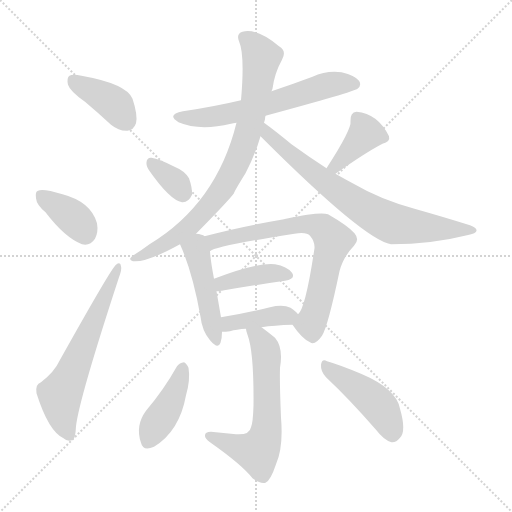
t = 0.00 s
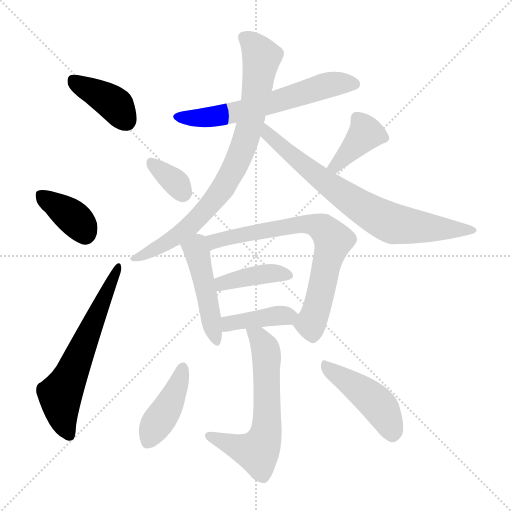
t = 2.01 s
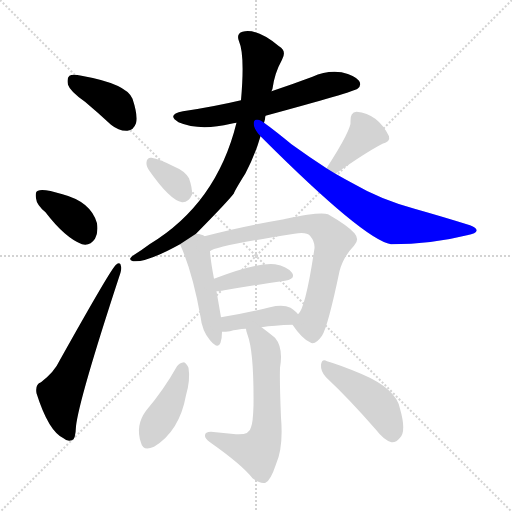
t = 4.02 s
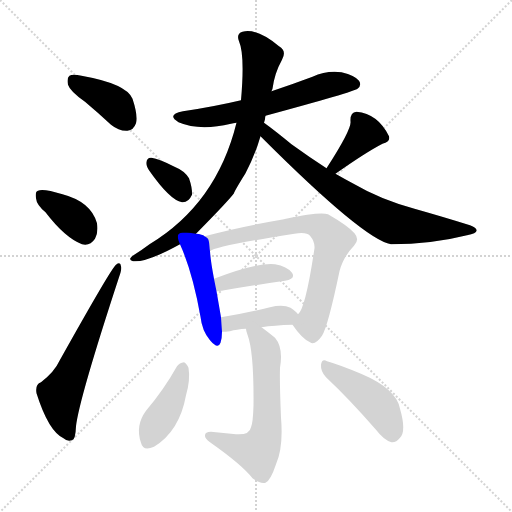
t = 6.03 s
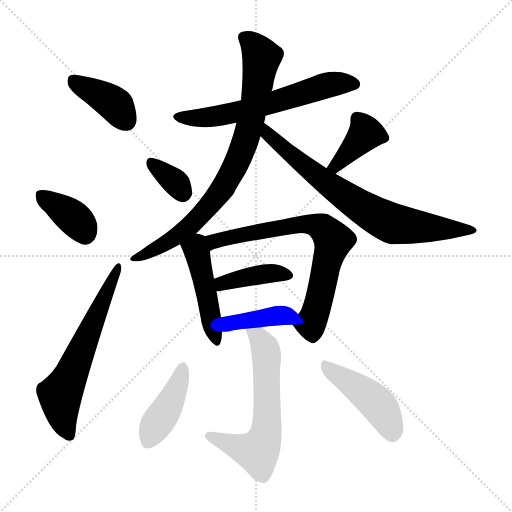
t = 8.05 s
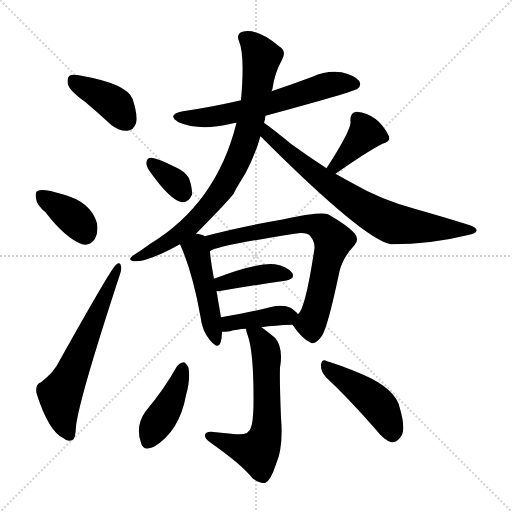
t = 10.06 s

The animated SVG that drew these frames (rendered in a browser with its animation timeline set to each time). Animation: 15 CSS @keyframes rules; one cycle of 10.06 s.

<svg version="1.1" viewBox="0 0 1024 1024" xmlns="http://www.w3.org/2000/svg">
  <g stroke="lightgray" stroke-dasharray="1,1" stroke-width="1" transform="scale(4, 4)">
    <line x1="0" y1="0" x2="256" y2="256"></line>
    <line x1="256" y1="0" x2="0" y2="256"></line>
    <line x1="128" y1="0" x2="128" y2="256"></line>
    <line x1="0" y1="128" x2="256" y2="128"></line>
  </g>
<g transform="scale(1, -1) translate(0, -900)">
   <style type="text/css">
    @keyframes keyframes0 {
      from {
       stroke: blue;
       stroke-dashoffset: 394;
       stroke-width: 128;
       }
       56% {
       animation-timing-function: step-end;
       stroke: blue;
       stroke-dashoffset: 0;
       stroke-width: 128;
       }
       to {
       stroke: black;
       stroke-width: 1024;
       }
       }
       #make-me-a-hanzi-animation-0 {
         animation: keyframes0 0.570638s both;
         animation-delay: 0.000000s;
         animation-timing-function: linear;
       }
    @keyframes keyframes1 {
      from {
       stroke: blue;
       stroke-dashoffset: 373;
       stroke-width: 128;
       }
       55% {
       animation-timing-function: step-end;
       stroke: blue;
       stroke-dashoffset: 0;
       stroke-width: 128;
       }
       to {
       stroke: black;
       stroke-width: 1024;
       }
       }
       #make-me-a-hanzi-animation-1 {
         animation: keyframes1 0.553548s both;
         animation-delay: 0.570638s;
         animation-timing-function: linear;
       }
    @keyframes keyframes2 {
      from {
       stroke: blue;
       stroke-dashoffset: 619;
       stroke-width: 128;
       }
       67% {
       animation-timing-function: step-end;
       stroke: blue;
       stroke-dashoffset: 0;
       stroke-width: 128;
       }
       to {
       stroke: black;
       stroke-width: 1024;
       }
       }
       #make-me-a-hanzi-animation-2 {
         animation: keyframes2 0.753743s both;
         animation-delay: 1.124186s;
         animation-timing-function: linear;
       }
    @keyframes keyframes3 {
      from {
       stroke: blue;
       stroke-dashoffset: 616;
       stroke-width: 128;
       }
       67% {
       animation-timing-function: step-end;
       stroke: blue;
       stroke-dashoffset: 0;
       stroke-width: 128;
       }
       to {
       stroke: black;
       stroke-width: 1024;
       }
       }
       #make-me-a-hanzi-animation-3 {
         animation: keyframes3 0.751302s both;
         animation-delay: 1.877930s;
         animation-timing-function: linear;
       }
    @keyframes keyframes4 {
      from {
       stroke: blue;
       stroke-dashoffset: 812;
       stroke-width: 128;
       }
       73% {
       animation-timing-function: step-end;
       stroke: blue;
       stroke-dashoffset: 0;
       stroke-width: 128;
       }
       to {
       stroke: black;
       stroke-width: 1024;
       }
       }
       #make-me-a-hanzi-animation-4 {
         animation: keyframes4 0.910807s both;
         animation-delay: 2.629232s;
         animation-timing-function: linear;
       }
    @keyframes keyframes5 {
      from {
       stroke: blue;
       stroke-dashoffset: 743;
       stroke-width: 128;
       }
       71% {
       animation-timing-function: step-end;
       stroke: blue;
       stroke-dashoffset: 0;
       stroke-width: 128;
       }
       to {
       stroke: black;
       stroke-width: 1024;
       }
       }
       #make-me-a-hanzi-animation-5 {
         animation: keyframes5 0.854655s both;
         animation-delay: 3.540039s;
         animation-timing-function: linear;
       }
    @keyframes keyframes6 {
      from {
       stroke: blue;
       stroke-dashoffset: 342;
       stroke-width: 128;
       }
       53% {
       animation-timing-function: step-end;
       stroke: blue;
       stroke-dashoffset: 0;
       stroke-width: 128;
       }
       to {
       stroke: black;
       stroke-width: 1024;
       }
       }
       #make-me-a-hanzi-animation-6 {
         animation: keyframes6 0.528320s both;
         animation-delay: 4.394694s;
         animation-timing-function: linear;
       }
    @keyframes keyframes7 {
      from {
       stroke: blue;
       stroke-dashoffset: 387;
       stroke-width: 128;
       }
       56% {
       animation-timing-function: step-end;
       stroke: blue;
       stroke-dashoffset: 0;
       stroke-width: 128;
       }
       to {
       stroke: black;
       stroke-width: 1024;
       }
       }
       #make-me-a-hanzi-animation-7 {
         animation: keyframes7 0.564941s both;
         animation-delay: 4.923014s;
         animation-timing-function: linear;
       }
    @keyframes keyframes8 {
      from {
       stroke: blue;
       stroke-dashoffset: 465;
       stroke-width: 128;
       }
       60% {
       animation-timing-function: step-end;
       stroke: blue;
       stroke-dashoffset: 0;
       stroke-width: 128;
       }
       to {
       stroke: black;
       stroke-width: 1024;
       }
       }
       #make-me-a-hanzi-animation-8 {
         animation: keyframes8 0.628418s both;
         animation-delay: 5.487956s;
         animation-timing-function: linear;
       }
    @keyframes keyframes9 {
      from {
       stroke: blue;
       stroke-dashoffset: 715;
       stroke-width: 128;
       }
       70% {
       animation-timing-function: step-end;
       stroke: blue;
       stroke-dashoffset: 0;
       stroke-width: 128;
       }
       to {
       stroke: black;
       stroke-width: 1024;
       }
       }
       #make-me-a-hanzi-animation-9 {
         animation: keyframes9 0.831868s both;
         animation-delay: 6.116374s;
         animation-timing-function: linear;
       }
    @keyframes keyframes10 {
      from {
       stroke: blue;
       stroke-dashoffset: 402;
       stroke-width: 128;
       }
       57% {
       animation-timing-function: step-end;
       stroke: blue;
       stroke-dashoffset: 0;
       stroke-width: 128;
       }
       to {
       stroke: black;
       stroke-width: 1024;
       }
       }
       #make-me-a-hanzi-animation-10 {
         animation: keyframes10 0.577148s both;
         animation-delay: 6.948242s;
         animation-timing-function: linear;
       }
    @keyframes keyframes11 {
      from {
       stroke: blue;
       stroke-dashoffset: 398;
       stroke-width: 128;
       }
       56% {
       animation-timing-function: step-end;
       stroke: blue;
       stroke-dashoffset: 0;
       stroke-width: 128;
       }
       to {
       stroke: black;
       stroke-width: 1024;
       }
       }
       #make-me-a-hanzi-animation-11 {
         animation: keyframes11 0.573893s both;
         animation-delay: 7.525391s;
         animation-timing-function: linear;
       }
    @keyframes keyframes12 {
      from {
       stroke: blue;
       stroke-dashoffset: 615;
       stroke-width: 128;
       }
       67% {
       animation-timing-function: step-end;
       stroke: blue;
       stroke-dashoffset: 0;
       stroke-width: 128;
       }
       to {
       stroke: black;
       stroke-width: 1024;
       }
       }
       #make-me-a-hanzi-animation-12 {
         animation: keyframes12 0.750488s both;
         animation-delay: 8.099284s;
         animation-timing-function: linear;
       }
    @keyframes keyframes13 {
      from {
       stroke: blue;
       stroke-dashoffset: 420;
       stroke-width: 128;
       }
       58% {
       animation-timing-function: step-end;
       stroke: blue;
       stroke-dashoffset: 0;
       stroke-width: 128;
       }
       to {
       stroke: black;
       stroke-width: 1024;
       }
       }
       #make-me-a-hanzi-animation-13 {
         animation: keyframes13 0.591797s both;
         animation-delay: 8.849772s;
         animation-timing-function: linear;
       }
    @keyframes keyframes14 {
      from {
       stroke: blue;
       stroke-dashoffset: 449;
       stroke-width: 128;
       }
       59% {
       animation-timing-function: step-end;
       stroke: blue;
       stroke-dashoffset: 0;
       stroke-width: 128;
       }
       to {
       stroke: black;
       stroke-width: 1024;
       }
       }
       #make-me-a-hanzi-animation-14 {
         animation: keyframes14 0.615397s both;
         animation-delay: 9.441569s;
         animation-timing-function: linear;
       }
</style>
<path d="M 170.0 696.5 Q 195.0 675.5 222.0 650.5 Q 238.0 637.5 255.0 638.5 Q 267.0 639.5 272.0 653.5 Q 276.0 669.5 265.0 702.5 Q 253.0 732.5 163.0 748.5 Q 145.0 752.5 139.0 748.5 Q 133.0 744.5 136.0 730.5 Q 140.0 717.5 170.0 696.5 Z" fill="lightgray"></path> 
<path d="M 91.0 475.5 Q 130.0 424.5 164.0 411.5 Q 180.0 407.5 190.0 422.5 Q 197.0 435.5 194.0 453.5 Q 182.0 496.5 125.0 511.5 Q 86.0 523.5 76.0 518.5 Q 70.0 517.5 72.0 503.5 Q 73.0 490.5 91.0 475.5 Z" fill="lightgray"></path> 
<path d="M 82.0 135.5 Q 70.0 131.5 73.0 113.5 Q 97.0 37.5 127.0 23.5 Q 134.0 16.5 144.0 19.5 Q 151.0 20.5 152.0 47.5 Q 158.0 101.5 238.0 345.5 Q 244.0 361.5 242.0 367.5 Q 241.0 377.5 232.0 370.5 Q 223.0 364.5 119.0 178.5 Q 109.0 156.5 82.0 135.5 Z" fill="lightgray"></path> 
<path d="M 531.0 668.5 Q 708.0 716.5 715.0 722.5 Q 724.0 729.5 718.0 738.5 Q 711.0 748.5 683.0 755.5 Q 653.0 759.5 625.0 746.5 Q 585.0 731.5 543.0 717.5 L 482.0 699.5 Q 427.0 686.5 366.0 677.5 Q 332.0 670.5 357.0 655.5 Q 399.0 637.5 462.0 652.5 Q 466.0 653.5 473.0 654.5 L 531.0 668.5 Z" fill="lightgray"></path> 
<path d="M 392.0 432.5 Q 458.0 499.5 468.0 513.5 Q 468.0 516.5 491.0 553.5 Q 510.0 589.5 521.0 627.5 L 528.0 654.5 Q 529.0 658.5 530.0 661.5 Q 530.0 665.5 531.0 668.5 L 543.0 717.5 Q 544.0 720.5 545.0 722.5 Q 549.0 753.5 564.0 780.5 Q 574.0 798.5 558.0 807.5 Q 513.0 844.5 485.0 836.5 Q 472.0 832.5 478.0 817.5 Q 490.0 790.5 482.0 699.5 L 473.0 654.5 Q 433.0 492.5 299.0 411.5 Q 283.0 399.5 267.0 389.5 Q 254.0 380.5 266.0 377.5 Q 293.0 374.5 360.0 411.5 L 392.0 432.5 Z" fill="lightgray"></path> 
<path d="M 521.0 627.5 Q 728.0 420.5 782.0 411.5 Q 863.0 411.5 934.0 429.5 Q 953.0 433.5 953.0 438.5 Q 954.0 444.5 940.0 449.5 Q 889.0 465.5 829.0 482.5 Q 760.0 501.5 709.0 531.5 Q 690.0 541.5 671.0 552.5 L 653.0 563.5 Q 619.0 585.5 583.0 611.5 Q 549.0 639.5 528.0 654.5 C 504.0 672.5 500.0 648.5 521.0 627.5 Z" fill="lightgray"></path> 
<path d="M 298.0 559.5 Q 340.0 499.5 364.0 495.5 Q 377.0 494.5 384.0 510.5 Q 385.0 523.5 378.0 543.5 Q 369.0 558.5 349.0 566.5 Q 318.0 582.5 303.0 584.5 Q 294.0 585.5 293.0 575.5 Q 292.0 568.5 298.0 559.5 Z" fill="lightgray"></path> 
<path d="M 671.0 552.5 Q 732.0 595.5 765.0 612.5 Q 781.0 616.5 778.0 627.5 Q 756.0 672.5 713.0 676.5 Q 700.0 675.5 701.0 657.5 Q 704.0 642.5 653.0 563.5 C 637.0 538.5 646.0 535.5 671.0 552.5 Z" fill="lightgray"></path> 
<path d="M 409.0 427.5 Q 405.0 431.5 392.0 432.5 C 362.0 436.5 348.0 438.5 360.0 411.5 Q 385.0 356.5 401.0 266.5 Q 404.0 238.5 420.0 219.5 Q 436.0 200.5 441.0 214.5 Q 444.0 223.5 444.0 236.5 L 442.0 265.5 Q 441.0 271.5 433.0 317.5 L 428.0 342.5 Q 421.0 379.5 420.0 397.5 C 418.0 422.5 418.0 422.5 409.0 427.5 Z" fill="lightgray"></path> 
<path d="M 585.0 250.5 Q 604.0 222.5 620.0 215.5 Q 630.0 208.5 644.0 228.5 Q 656.0 247.5 679.0 357.5 Q 686.0 385.5 708.0 408.5 Q 720.0 420.5 709.0 433.5 Q 696.0 448.5 656.0 471.5 Q 641.0 477.5 572.0 462.5 Q 569.0 462.5 568.0 461.5 Q 480.0 446.5 409.0 427.5 C 380.0 419.5 392.0 385.5 420.0 397.5 Q 429.0 407.5 589.0 432.5 Q 613.0 436.5 620.0 428.5 Q 630.0 416.5 629.0 403.5 Q 611.0 282.5 596.0 271.5 C 584.0 251.5 584.0 251.5 585.0 250.5 Z" fill="lightgray"></path> 
<path d="M 433.0 317.5 Q 434.0 317.5 437.0 317.5 Q 513.0 330.5 570.0 338.5 Q 592.0 342.5 584.0 354.5 Q 574.0 367.5 550.0 371.5 Q 514.0 375.5 428.0 342.5 C 400.0 331.5 403.0 316.5 433.0 317.5 Z" fill="lightgray"></path> 
<path d="M 523.0 245.5 Q 548.0 249.5 585.0 250.5 C 613.0 251.5 613.0 251.5 596.0 271.5 Q 592.0 277.5 581.0 284.5 Q 566.0 291.5 540.0 285.5 Q 486.0 272.5 442.0 265.5 C 412.0 260.5 414.0 235.5 444.0 236.5 Q 451.0 236.5 460.0 237.5 Q 473.0 241.5 492.0 242.5 L 523.0 245.5 Z" fill="lightgray"></path> 
<path d="M 492.0 242.5 Q 492.0 238.5 495.0 230.5 Q 508.0 196.5 507.0 88.5 Q 506.0 54.5 502.0 45.5 Q 499.0 29.5 472.0 31.5 Q 447.0 34.5 422.0 36.5 Q 410.0 36.5 410.0 29.5 Q 409.0 23.5 420.0 15.5 Q 484.0 -29.5 505.0 -56.5 Q 521.0 -68.5 531.0 -65.5 Q 541.0 -61.5 552.0 -28.5 Q 567.0 5.5 562.0 64.5 Q 559.0 137.5 560.0 164.5 Q 567.0 204.5 550.0 224.5 Q 534.0 237.5 523.0 245.5 C 499.0 263.5 485.0 271.5 492.0 242.5 Z" fill="lightgray"></path> 
<path d="M 354.0 167.5 Q 327.0 119.5 292.0 78.5 Q 270.0 48.5 282.0 14.5 Q 286.0 -3.5 308.0 6.5 Q 359.0 37.5 372.0 109.5 Q 381.0 140.5 377.0 164.5 Q 373.0 173.5 368.0 175.5 Q 359.0 174.5 354.0 167.5 Z" fill="lightgray"></path> 
<path d="M 652.0 145.5 Q 698.0 102.5 752.0 40.5 Q 768.0 19.5 783.0 15.5 Q 792.0 14.5 800.0 24.5 Q 813.0 37.5 800.0 82.5 Q 793.0 122.5 722.0 152.5 Q 679.0 170.5 654.0 177.5 Q 644.0 183.5 642.0 170.5 Q 641.0 157.5 652.0 145.5 Z" fill="lightgray"></path> 
      <clipPath id="make-me-a-hanzi-clip-0">
      <path d="M 170.0 696.5 Q 195.0 675.5 222.0 650.5 Q 238.0 637.5 255.0 638.5 Q 267.0 639.5 272.0 653.5 Q 276.0 669.5 265.0 702.5 Q 253.0 732.5 163.0 748.5 Q 145.0 752.5 139.0 748.5 Q 133.0 744.5 136.0 730.5 Q 140.0 717.5 170.0 696.5 Z" fill="lightgray"></path>
      </clipPath>
      <path clip-path="url(#make-me-a-hanzi-clip-0)" d="M 146.0 740.5 L 232.0 689.5 L 253.0 657.5 " fill="none" id="make-me-a-hanzi-animation-0" stroke-dasharray="266 532" stroke-linecap="round"></path>

      <clipPath id="make-me-a-hanzi-clip-1">
      <path d="M 91.0 475.5 Q 130.0 424.5 164.0 411.5 Q 180.0 407.5 190.0 422.5 Q 197.0 435.5 194.0 453.5 Q 182.0 496.5 125.0 511.5 Q 86.0 523.5 76.0 518.5 Q 70.0 517.5 72.0 503.5 Q 73.0 490.5 91.0 475.5 Z" fill="lightgray"></path>
      </clipPath>
      <path clip-path="url(#make-me-a-hanzi-clip-1)" d="M 82.0 508.5 L 145.0 466.5 L 170.0 433.5 " fill="none" id="make-me-a-hanzi-animation-1" stroke-dasharray="245 490" stroke-linecap="round"></path>

      <clipPath id="make-me-a-hanzi-clip-2">
      <path d="M 82.0 135.5 Q 70.0 131.5 73.0 113.5 Q 97.0 37.5 127.0 23.5 Q 134.0 16.5 144.0 19.5 Q 151.0 20.5 152.0 47.5 Q 158.0 101.5 238.0 345.5 Q 244.0 361.5 242.0 367.5 Q 241.0 377.5 232.0 370.5 Q 223.0 364.5 119.0 178.5 Q 109.0 156.5 82.0 135.5 Z" fill="lightgray"></path>
      </clipPath>
      <path clip-path="url(#make-me-a-hanzi-clip-2)" d="M 139.0 29.5 L 124.0 68.5 L 120.0 110.5 L 143.0 150.5 L 236.0 364.5 " fill="none" id="make-me-a-hanzi-animation-2" stroke-dasharray="491 982" stroke-linecap="round"></path>

      <clipPath id="make-me-a-hanzi-clip-3">
      <path d="M 531.0 668.5 Q 708.0 716.5 715.0 722.5 Q 724.0 729.5 718.0 738.5 Q 711.0 748.5 683.0 755.5 Q 653.0 759.5 625.0 746.5 Q 585.0 731.5 543.0 717.5 L 482.0 699.5 Q 427.0 686.5 366.0 677.5 Q 332.0 670.5 357.0 655.5 Q 399.0 637.5 462.0 652.5 Q 466.0 653.5 473.0 654.5 L 531.0 668.5 Z" fill="lightgray"></path>
      </clipPath>
      <path clip-path="url(#make-me-a-hanzi-clip-3)" d="M 359.0 667.5 L 433.0 667.5 L 540.0 691.5 L 663.0 731.5 L 710.0 731.5 " fill="none" id="make-me-a-hanzi-animation-3" stroke-dasharray="488 976" stroke-linecap="round"></path>

      <clipPath id="make-me-a-hanzi-clip-4">
      <path d="M 392.0 432.5 Q 458.0 499.5 468.0 513.5 Q 468.0 516.5 491.0 553.5 Q 510.0 589.5 521.0 627.5 L 528.0 654.5 Q 529.0 658.5 530.0 661.5 Q 530.0 665.5 531.0 668.5 L 543.0 717.5 Q 544.0 720.5 545.0 722.5 Q 549.0 753.5 564.0 780.5 Q 574.0 798.5 558.0 807.5 Q 513.0 844.5 485.0 836.5 Q 472.0 832.5 478.0 817.5 Q 490.0 790.5 482.0 699.5 L 473.0 654.5 Q 433.0 492.5 299.0 411.5 Q 283.0 399.5 267.0 389.5 Q 254.0 380.5 266.0 377.5 Q 293.0 374.5 360.0 411.5 L 392.0 432.5 Z" fill="lightgray"></path>
      </clipPath>
      <path clip-path="url(#make-me-a-hanzi-clip-4)" d="M 488.0 824.5 L 508.0 809.5 L 522.0 783.5 L 501.0 654.5 L 464.0 555.5 L 437.0 511.5 L 388.0 453.5 L 327.0 410.5 L 270.0 383.5 " fill="none" id="make-me-a-hanzi-animation-4" stroke-dasharray="684 1368" stroke-linecap="round"></path>

      <clipPath id="make-me-a-hanzi-clip-5">
      <path d="M 521.0 627.5 Q 728.0 420.5 782.0 411.5 Q 863.0 411.5 934.0 429.5 Q 953.0 433.5 953.0 438.5 Q 954.0 444.5 940.0 449.5 Q 889.0 465.5 829.0 482.5 Q 760.0 501.5 709.0 531.5 Q 690.0 541.5 671.0 552.5 L 653.0 563.5 Q 619.0 585.5 583.0 611.5 Q 549.0 639.5 528.0 654.5 C 504.0 672.5 500.0 648.5 521.0 627.5 Z" fill="lightgray"></path>
      </clipPath>
      <path clip-path="url(#make-me-a-hanzi-clip-5)" d="M 529.0 646.5 L 538.0 625.5 L 594.0 578.5 L 703.0 498.5 L 766.0 461.5 L 820.0 447.5 L 947.0 439.5 " fill="none" id="make-me-a-hanzi-animation-5" stroke-dasharray="615 1230" stroke-linecap="round"></path>

      <clipPath id="make-me-a-hanzi-clip-6">
      <path d="M 298.0 559.5 Q 340.0 499.5 364.0 495.5 Q 377.0 494.5 384.0 510.5 Q 385.0 523.5 378.0 543.5 Q 369.0 558.5 349.0 566.5 Q 318.0 582.5 303.0 584.5 Q 294.0 585.5 293.0 575.5 Q 292.0 568.5 298.0 559.5 Z" fill="lightgray"></path>
      </clipPath>
      <path clip-path="url(#make-me-a-hanzi-clip-6)" d="M 304.0 572.5 L 350.0 536.5 L 365.0 513.5 " fill="none" id="make-me-a-hanzi-animation-6" stroke-dasharray="214 428" stroke-linecap="round"></path>

      <clipPath id="make-me-a-hanzi-clip-7">
      <path d="M 671.0 552.5 Q 732.0 595.5 765.0 612.5 Q 781.0 616.5 778.0 627.5 Q 756.0 672.5 713.0 676.5 Q 700.0 675.5 701.0 657.5 Q 704.0 642.5 653.0 563.5 C 637.0 538.5 646.0 535.5 671.0 552.5 Z" fill="lightgray"></path>
      </clipPath>
      <path clip-path="url(#make-me-a-hanzi-clip-7)" d="M 766.0 625.5 L 732.0 633.5 L 673.0 569.5 L 664.0 571.5 " fill="none" id="make-me-a-hanzi-animation-7" stroke-dasharray="259 518" stroke-linecap="round"></path>

      <clipPath id="make-me-a-hanzi-clip-8">
      <path d="M 409.0 427.5 Q 405.0 431.5 392.0 432.5 C 362.0 436.5 348.0 438.5 360.0 411.5 Q 385.0 356.5 401.0 266.5 Q 404.0 238.5 420.0 219.5 Q 436.0 200.5 441.0 214.5 Q 444.0 223.5 444.0 236.5 L 442.0 265.5 Q 441.0 271.5 433.0 317.5 L 428.0 342.5 Q 421.0 379.5 420.0 397.5 C 418.0 422.5 418.0 422.5 409.0 427.5 Z" fill="lightgray"></path>
      </clipPath>
      <path clip-path="url(#make-me-a-hanzi-clip-8)" d="M 369.0 408.5 L 394.0 396.5 L 431.0 219.5 " fill="none" id="make-me-a-hanzi-animation-8" stroke-dasharray="337 674" stroke-linecap="round"></path>

      <clipPath id="make-me-a-hanzi-clip-9">
      <path d="M 585.0 250.5 Q 604.0 222.5 620.0 215.5 Q 630.0 208.5 644.0 228.5 Q 656.0 247.5 679.0 357.5 Q 686.0 385.5 708.0 408.5 Q 720.0 420.5 709.0 433.5 Q 696.0 448.5 656.0 471.5 Q 641.0 477.5 572.0 462.5 Q 569.0 462.5 568.0 461.5 Q 480.0 446.5 409.0 427.5 C 380.0 419.5 392.0 385.5 420.0 397.5 Q 429.0 407.5 589.0 432.5 Q 613.0 436.5 620.0 428.5 Q 630.0 416.5 629.0 403.5 Q 611.0 282.5 596.0 271.5 C 584.0 251.5 584.0 251.5 585.0 250.5 Z" fill="lightgray"></path>
      </clipPath>
      <path clip-path="url(#make-me-a-hanzi-clip-9)" d="M 417.0 422.5 L 438.0 419.5 L 606.0 452.5 L 636.0 448.5 L 659.0 430.5 L 666.0 419.5 L 627.0 264.5 L 618.0 253.5 L 598.0 250.5 " fill="none" id="make-me-a-hanzi-animation-9" stroke-dasharray="587 1174" stroke-linecap="round"></path>

      <clipPath id="make-me-a-hanzi-clip-10">
      <path d="M 433.0 317.5 Q 434.0 317.5 437.0 317.5 Q 513.0 330.5 570.0 338.5 Q 592.0 342.5 584.0 354.5 Q 574.0 367.5 550.0 371.5 Q 514.0 375.5 428.0 342.5 C 400.0 331.5 403.0 316.5 433.0 317.5 Z" fill="lightgray"></path>
      </clipPath>
      <path clip-path="url(#make-me-a-hanzi-clip-10)" d="M 435.0 324.5 L 446.0 334.5 L 498.0 347.5 L 553.0 354.5 L 574.0 348.5 " fill="none" id="make-me-a-hanzi-animation-10" stroke-dasharray="274 548" stroke-linecap="round"></path>

      <clipPath id="make-me-a-hanzi-clip-11">
      <path d="M 523.0 245.5 Q 548.0 249.5 585.0 250.5 C 613.0 251.5 613.0 251.5 596.0 271.5 Q 592.0 277.5 581.0 284.5 Q 566.0 291.5 540.0 285.5 Q 486.0 272.5 442.0 265.5 C 412.0 260.5 414.0 235.5 444.0 236.5 Q 451.0 236.5 460.0 237.5 Q 473.0 241.5 492.0 242.5 L 523.0 245.5 Z" fill="lightgray"></path>
      </clipPath>
      <path clip-path="url(#make-me-a-hanzi-clip-11)" d="M 448.0 244.5 L 477.0 257.5 L 587.0 269.5 " fill="none" id="make-me-a-hanzi-animation-11" stroke-dasharray="270 540" stroke-linecap="round"></path>

      <clipPath id="make-me-a-hanzi-clip-12">
      <path d="M 492.0 242.5 Q 492.0 238.5 495.0 230.5 Q 508.0 196.5 507.0 88.5 Q 506.0 54.5 502.0 45.5 Q 499.0 29.5 472.0 31.5 Q 447.0 34.5 422.0 36.5 Q 410.0 36.5 410.0 29.5 Q 409.0 23.5 420.0 15.5 Q 484.0 -29.5 505.0 -56.5 Q 521.0 -68.5 531.0 -65.5 Q 541.0 -61.5 552.0 -28.5 Q 567.0 5.5 562.0 64.5 Q 559.0 137.5 560.0 164.5 Q 567.0 204.5 550.0 224.5 Q 534.0 237.5 523.0 245.5 C 499.0 263.5 485.0 271.5 492.0 242.5 Z" fill="lightgray"></path>
      </clipPath>
      <path clip-path="url(#make-me-a-hanzi-clip-12)" d="M 500.0 238.5 L 522.0 218.5 L 533.0 189.5 L 534.0 53.5 L 524.0 9.5 L 515.0 -3.5 L 494.0 -0.5 L 419.0 28.5 " fill="none" id="make-me-a-hanzi-animation-12" stroke-dasharray="487 974" stroke-linecap="round"></path>

      <clipPath id="make-me-a-hanzi-clip-13">
      <path d="M 354.0 167.5 Q 327.0 119.5 292.0 78.5 Q 270.0 48.5 282.0 14.5 Q 286.0 -3.5 308.0 6.5 Q 359.0 37.5 372.0 109.5 Q 381.0 140.5 377.0 164.5 Q 373.0 173.5 368.0 175.5 Q 359.0 174.5 354.0 167.5 Z" fill="lightgray"></path>
      </clipPath>
      <path clip-path="url(#make-me-a-hanzi-clip-13)" d="M 367.0 165.5 L 339.0 91.5 L 297.0 17.5 " fill="none" id="make-me-a-hanzi-animation-13" stroke-dasharray="292 584" stroke-linecap="round"></path>

      <clipPath id="make-me-a-hanzi-clip-14">
      <path d="M 652.0 145.5 Q 698.0 102.5 752.0 40.5 Q 768.0 19.5 783.0 15.5 Q 792.0 14.5 800.0 24.5 Q 813.0 37.5 800.0 82.5 Q 793.0 122.5 722.0 152.5 Q 679.0 170.5 654.0 177.5 Q 644.0 183.5 642.0 170.5 Q 641.0 157.5 652.0 145.5 Z" fill="lightgray"></path>
      </clipPath>
      <path clip-path="url(#make-me-a-hanzi-clip-14)" d="M 653.0 165.5 L 759.0 87.5 L 784.0 31.5 " fill="none" id="make-me-a-hanzi-animation-14" stroke-dasharray="321 642" stroke-linecap="round"></path>

</g>
</svg>
